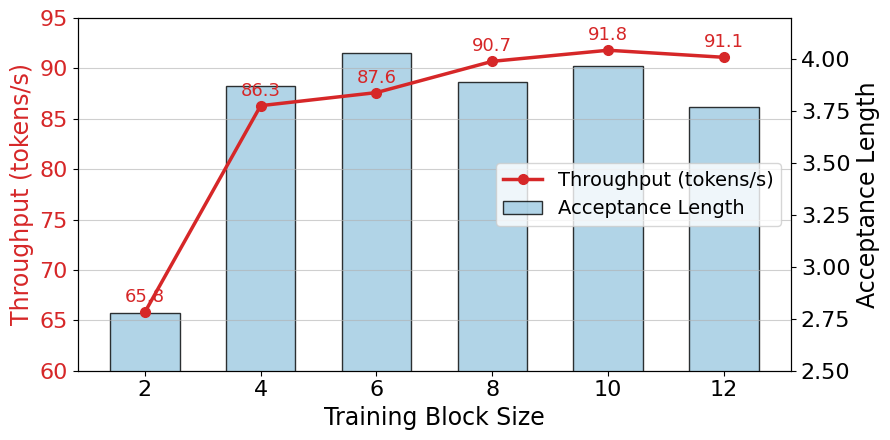

Python code for this plot: (Note: this script raises an exception after producing the figure.)
import matplotlib.pyplot as plt
import matplotlib as mpl

mpl.rcParams.update({
    "font.family": "DejaVu Sans",
    "xtick.labelsize": 16,
    "ytick.labelsize": 16,
    "legend.fontsize": 14,
    "figure.dpi": 100,
    "savefig.dpi": 300,
})

# Data: Ablation on block size
block_sizes = [2, 4, 6, 8, 10, 12]
throughput = [65.8, 86.3, 87.6, 90.7, 91.8, 91.1]
acc_length = [2.78, 3.87, 4.03, 3.89, 3.97, 3.77]

fig, ax1 = plt.subplots(figsize=(9, 4.5))
fig.subplots_adjust(left=0.12, right=0.88, bottom=0.16, top=0.95)

bar_color = "#9ecae1"
line_color = "#d62728"

# ---------------------------------------------------------
# 1. Left Axis (ax1) - Throughput Line Plot
# ---------------------------------------------------------
ax1.plot(
    block_sizes,
    throughput,
    color=line_color,
    marker="o",
    linewidth=2.5,
    markersize=7,
    label="Throughput (tokens/s)"
)
ax1.set_xlabel("Training Block Size", fontsize=17)
ax1.set_ylabel("Throughput (tokens/s)", fontsize=17, color=line_color)
ax1.tick_params(axis="y", labelcolor=line_color)
ax1.set_xticks(block_sizes)
ax1.set_ylim(60, 95)

# ---------------------------------------------------------
# 2. Right Axis (ax2) - Acceptance Length Bar Plot
# ---------------------------------------------------------
ax2 = ax1.twinx()
ax2.bar(
    block_sizes,
    acc_length,
    width=1.2,
    color=bar_color,
    edgecolor="black",
    alpha=0.8,
    label="Acceptance Length"
)
ax2.set_ylabel("Acceptance Length", fontsize=17, color="black")
ax2.tick_params(axis="y", labelcolor="black")
ax2.set_ylim(2.5, 4.2)

# ---------------------------------------------------------
# 3. Z-Order Fix: Bring ax1 (Line) to the front
# ---------------------------------------------------------
ax1.set_zorder(ax2.get_zorder() + 1)
ax1.patch.set_visible(False)

# ---------------------------------------------------------
# 4. Grid Settings
# ---------------------------------------------------------
ax1.grid(axis="y", alpha=0.6)
ax1.grid(axis="x", visible=False)
ax2.grid(False)

# Combined legend
handles1, labels1 = ax1.get_legend_handles_labels()
handles2, labels2 = ax2.get_legend_handles_labels()
ax1.legend(handles1 + handles2, labels1 + labels2, loc="center right", frameon=True)

# Annotate throughput points
for x, y in zip(block_sizes, throughput):
    ax1.text(x, y + 0.6, f"{y:.1f}", ha="center", va="bottom", fontsize=13, color=line_color)

plt.tight_layout()
plt.savefig("/home/hankun/tmp.png", dpi=300)
plt.show()
